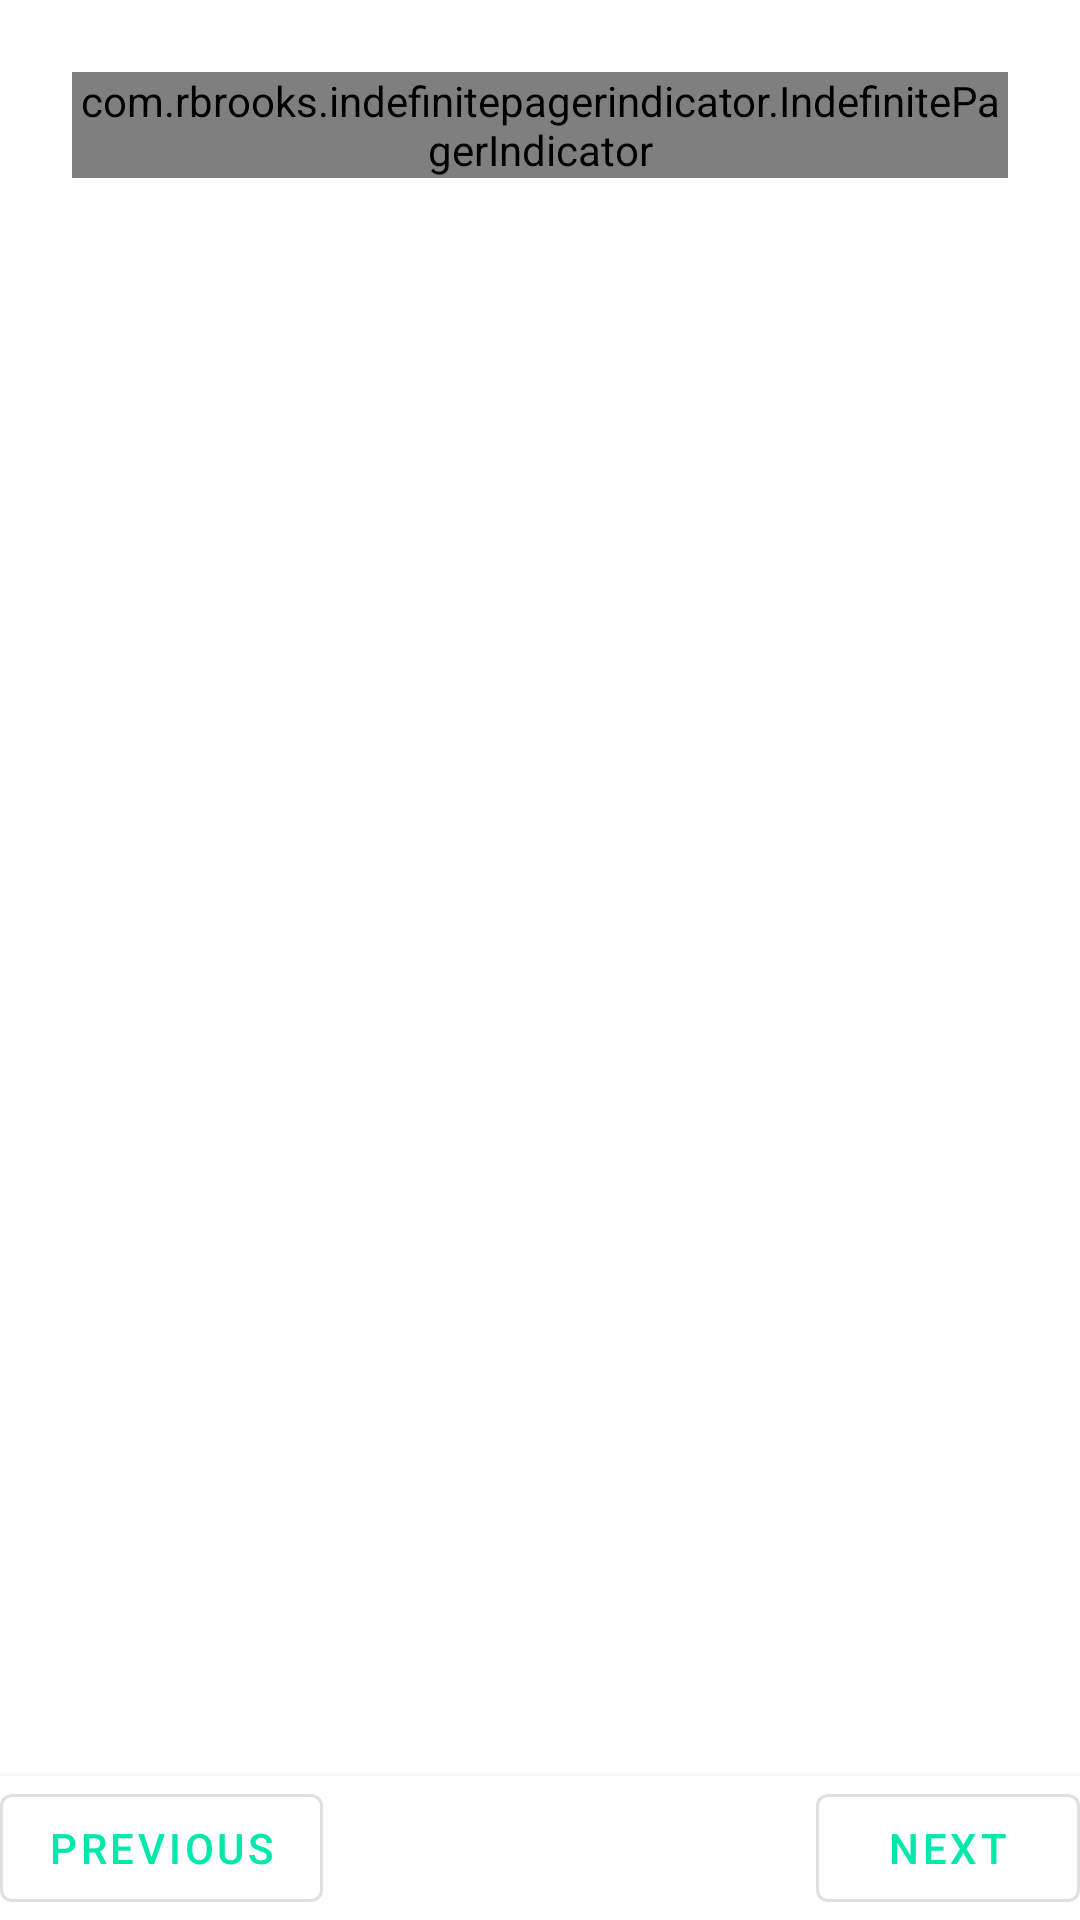

Here is an Android app screen rendered from its layout file. Give the layout XML and the strings, colors and styles it references.
<!-- AndroidManifest.xml: fallback theme Theme.MaterialComponents.DayNight.NoActionBar -->
<!-- res/layout/fragment_view_pager2_sample.xml -->
<?xml version="1.0" encoding="utf-8"?>
<RelativeLayout xmlns:android="http://schemas.android.com/apk/res/android"
    xmlns:indefinite_pager_indicator="http://schemas.android.com/apk/res-auto"
    android:layout_width="match_parent"
    android:layout_height="wrap_content"
    android:gravity="center">

    <com.rbrooks.indefinitepagerindicator.IndefinitePagerIndicator
        android:id="@+id/horizontal_view_pager_indicator"
        android:layout_width="wrap_content"
        android:layout_height="wrap_content"
        android:layout_centerHorizontal="true"
        android:layout_margin="24dp"
        indefinite_pager_indicator:dotColor="@color/colorPrimaryDark"
        indefinite_pager_indicator:selectedDotColor="@color/colorPrimary" />

    <androidx.viewpager2.widget.ViewPager2
        android:id="@+id/view_pager"
        android:layout_width="match_parent"
        android:layout_height="match_parent"
        android:layout_above="@+id/navigation_buttons_layout"
        android:layout_below="@+id/horizontal_view_pager_indicator"
        android:layout_marginStart="8dp"
        android:layout_marginLeft="20dp"
        android:layout_marginEnd="20dp"
        android:layout_marginRight="8dp"
        android:layout_toEndOf="@+id/vertical_view_pager_indicator"
        android:layout_toRightOf="@+id/vertical_view_pager_indicator" />

    <com.rbrooks.indefinitepagerindicator.IndefinitePagerIndicator
        android:id="@+id/vertical_view_pager_indicator"
        android:layout_width="wrap_content"
        android:layout_height="match_parent"
        android:layout_alignParentStart="true"
        android:layout_alignParentLeft="true"
        android:layout_centerVertical="true"
        android:layout_marginStart="12dp"
        android:layout_marginLeft="12dp"
        android:visibility="gone"
        indefinite_pager_indicator:dotColor="@android:color/holo_red_dark"
        indefinite_pager_indicator:selectedDotColor="@android:color/holo_red_dark"
        indefinite_pager_indicator:verticalSupport="true" />

    <RelativeLayout
        android:id="@+id/navigation_buttons_layout"
        style="?attr/buttonBarStyle"
        android:layout_width="match_parent"
        android:layout_height="wrap_content"
        android:layout_alignParentBottom="true"
        android:background="@color/white"
        android:elevation="4dp"
        android:orientation="horizontal">

        <Button
            android:id="@+id/previous_button"
            style="@style/PrimaryFlatButton"
            android:layout_width="wrap_content"
            android:layout_height="wrap_content"
            android:layout_alignParentLeft="true"
            android:text="@string/previous" />

        <Button
            android:id="@+id/next_button"
            style="@style/PrimaryFlatButton"
            android:layout_width="wrap_content"
            android:layout_height="wrap_content"
            android:layout_alignParentRight="true"
            android:text="@string/next" />

    </RelativeLayout>

</RelativeLayout>
<!-- resources referenced by this layout -->
<resources>
  <color name="colorPrimary">#00E8AC</color>
  <color name="colorPrimaryDark">#30A184</color>
  <color name="white">#ffffff</color>
  <string name="next">Next</string>
  <string name="previous">Previous</string>
  <style name="PrimaryFlatButton" parent="Widget.MaterialComponents.Button.OutlinedButton">
          <item name="android:textColor">@color/colorPrimary</item>
      </style>
</resources>
